Run: headless pygame with SDL's dummy video driver; simulated clock (each Clock.tick advances the game by its frame time, no real sleeping); random seed 0; keys injected as events and as key.get_pressed() state; no mouse input.
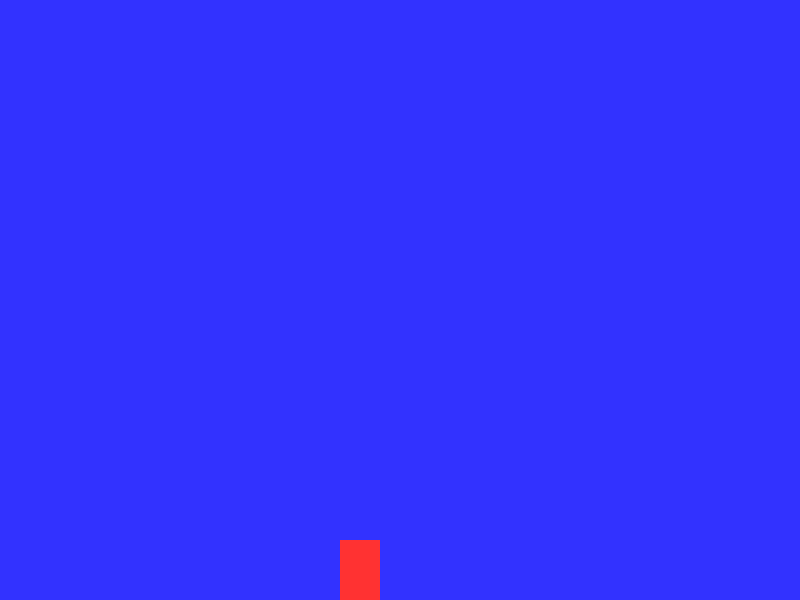
Frame 1 of 4 · flips 1–60 · no input
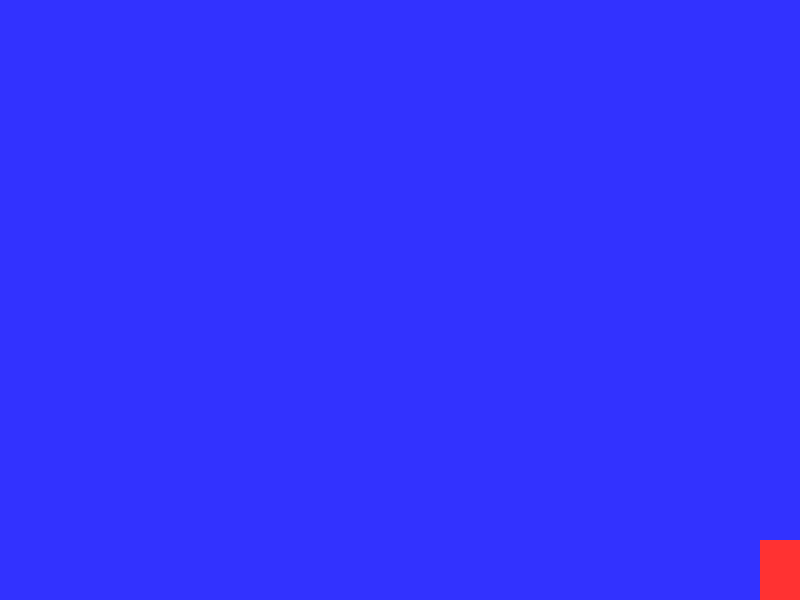
Frame 2 of 4 · flips 61–180 · tapped SPACE, RETURN · held RIGHT (→), D
Frame 3 of 4 · flips 181–300 · held DOWN (↓), S · screen unchanged from frame 2, image omitted
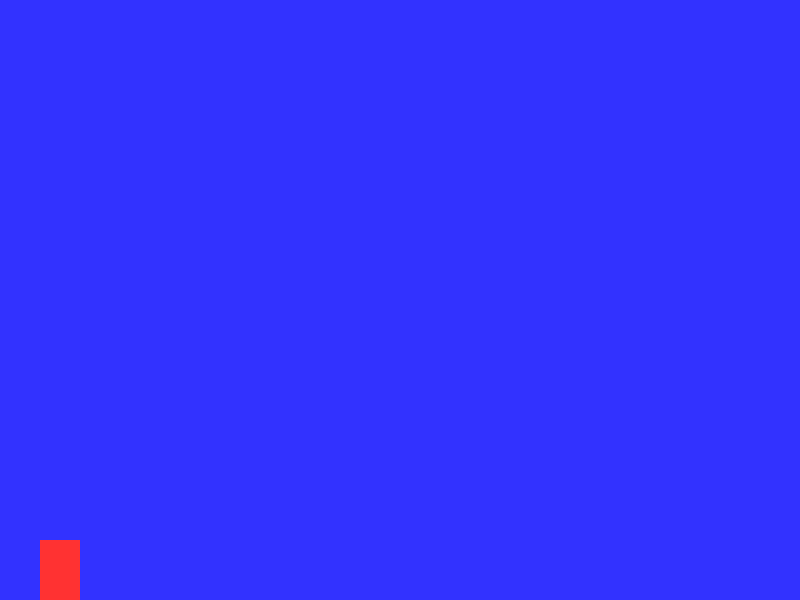
Frame 4 of 4 · flips 301–420 · held LEFT (←), A, UP (↑), W

The pygame program that drew these frames:

import pygame as pg


BLACK = (0, 0, 0)
WHITE = (255, 255, 255)
RED = (255, 50, 50)
GREEN = (50, 255, 50)
BLUE = (50, 50, 255)

SCREEN_WIDTH = 800
SCREEN_HEIGHT = 600

FPS = 60


class Player(pg.sprite.Sprite):
    def __init__(self, width, height, color):
        super().__init__()

        self.image = pg.Surface([width, height])
        self.image.fill(color)

        self.rect = self.image.get_rect()

        self.vx = 0
        self.vy = 0

        self.level = None

    def update(self):
        self.gravity()

        self.rect.x += self.vx

        hits = pg.sprite.spritecollide(self, self.level.platforms, False)
        for hit in hits:
            if self.vx > 0:
                self.rect.right = hit.rect.left
            elif self.vx < 0:
                self.rect.left = hit.rect.right

        self.rect.y += self.vy

        hits = pg.sprite.spritecollide(self, self.level.platforms, False)
        for hit in hits:
            if self.vy > 0:
                self.rect.bottom = hit.rect.top
            elif self.vy < 0:
                self.rect.top = hit.rect.bottom

            self.vy = 0

    def gravity(self):
        if self.vy == 0:
            self.vy = 1
        else:
            self.vy += .35

        if self.rect.y >= SCREEN_HEIGHT - self.rect.height and self.vy >= 0:
            self.vy = 0
            self.rect.y = SCREEN_HEIGHT - self.rect.height

    def jump(self):
        self.rect.y += 2
        hits = pg.sprite.spritecollide(self, self.level.platforms, False)
        self.rect.y -= 2

        if len(hits) > 0 or self.rect.bottom >= SCREEN_HEIGHT:
            self.vy = -10

    def go_left(self):
        self.vx = -6

    def go_right(self):
        self.vx = 6

    def stop(self):
        self.vx = 0


class Platform(pg.sprite.Sprite):
    def __init__(self, width, height, color):
        super().__init__()

        self.image = pg.Surface([width, height])
        self.image.fill(color)

        self.rect = self.image.get_rect()


class Level(object):
    def __init__(self, player):
        self.platforms = pg.sprite.Group()
        self.enemies = pg.sprite.Group()
        self.player = player

        self.background = None

    def update(self):
        self.platforms.update()
        self.enemies.update()

    def draw(self, screen):
        screen.fill(BLUE)

        self.platforms.draw(screen)
        self.enemies.draw(screen)


class Level01(Level):
    pass


def main():
    pg.init()

    size = [SCREEN_WIDTH, SCREEN_HEIGHT]
    screen = pg.display.set_mode(size)

    pg.display.set_caption('Platformer')

    player = Player(40, 60, RED)

    levels = [Level01(player)]

    current_level_index = 0
    current_level = levels[current_level_index]

    sprites = pg.sprite.Group()
    player.level = current_level

    player.rect.x = 340
    player.rect.y = SCREEN_HEIGHT - player.rect.height
    sprites.add(player)

    done = False

    clock = pg.time.Clock()

    while not done:
        for event in pg.event.get():
            if event.type == pg.QUIT:
                done = True

            if event.type == pg.KEYDOWN:
                if event.key == pg.K_LEFT:
                    player.go_left()
                if event.key == pg.K_RIGHT:
                    player.go_right()
                if event.key == pg.K_UP:
                    player.jump()

            if event.type == pg.KEYUP:
                if event.key == pg.K_LEFT and player.vx < 0:
                    player.stop()
                if event.key == pg.K_RIGHT and player.vx > 0:
                    player.stop()

        sprites.update()

        current_level.update()

        if player.rect.right > SCREEN_WIDTH:
            player.rect.right = SCREEN_WIDTH

        if player.rect.left < 0:
            player.rect.left = 0

        current_level.draw(screen)
        sprites.draw(screen)

        clock.tick(FPS)

        pg.display.flip()

    pg.quit()

if __name__ == "__main__":
    main()
